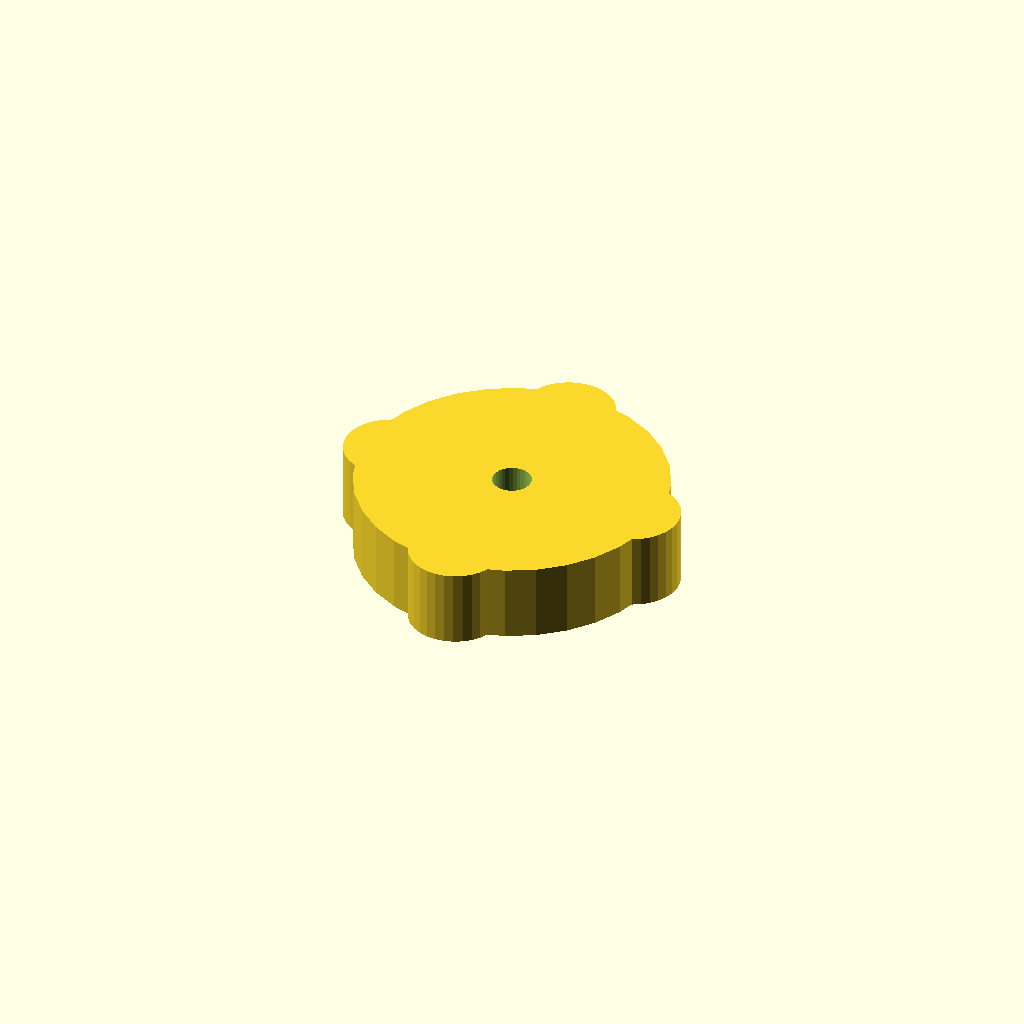
Cell 1 — every parameter at its default value.
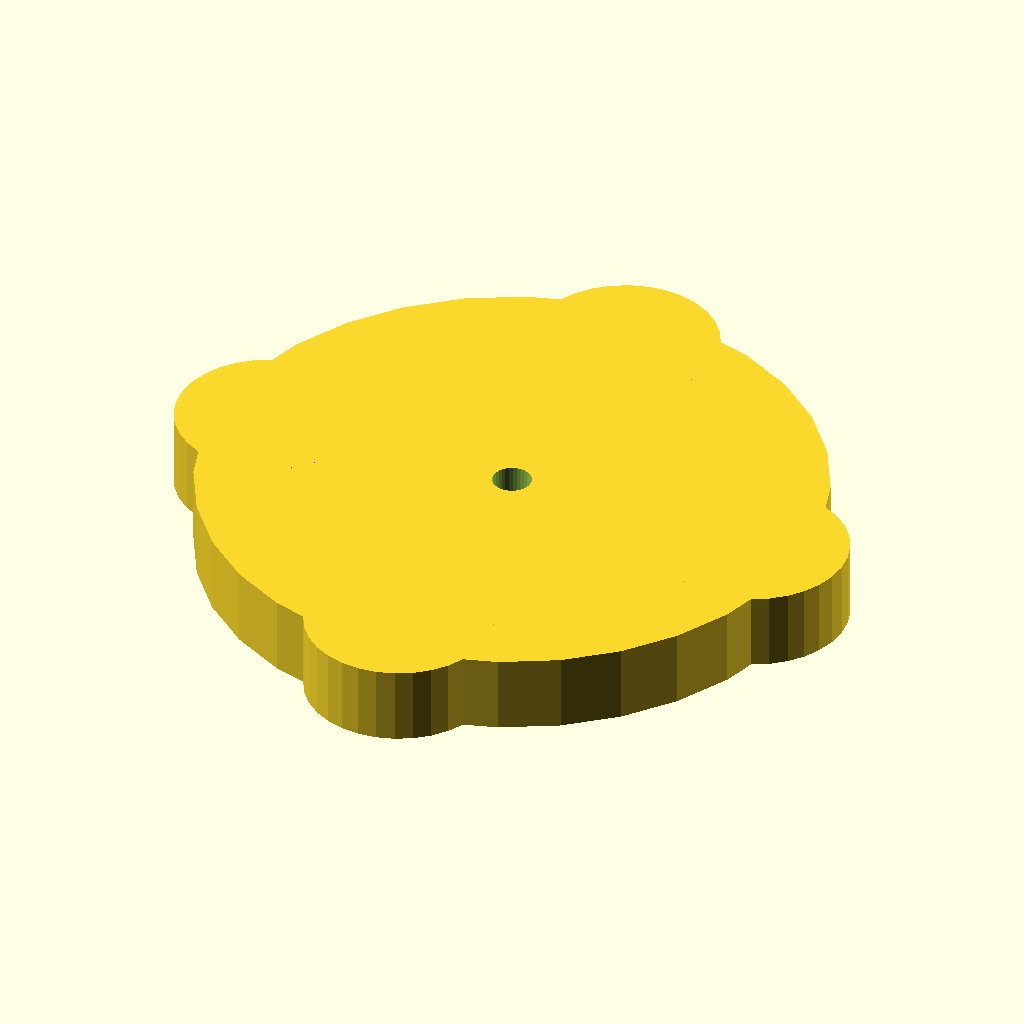
Cell 2 — grip_d set to 80, the other parameters unchanged.
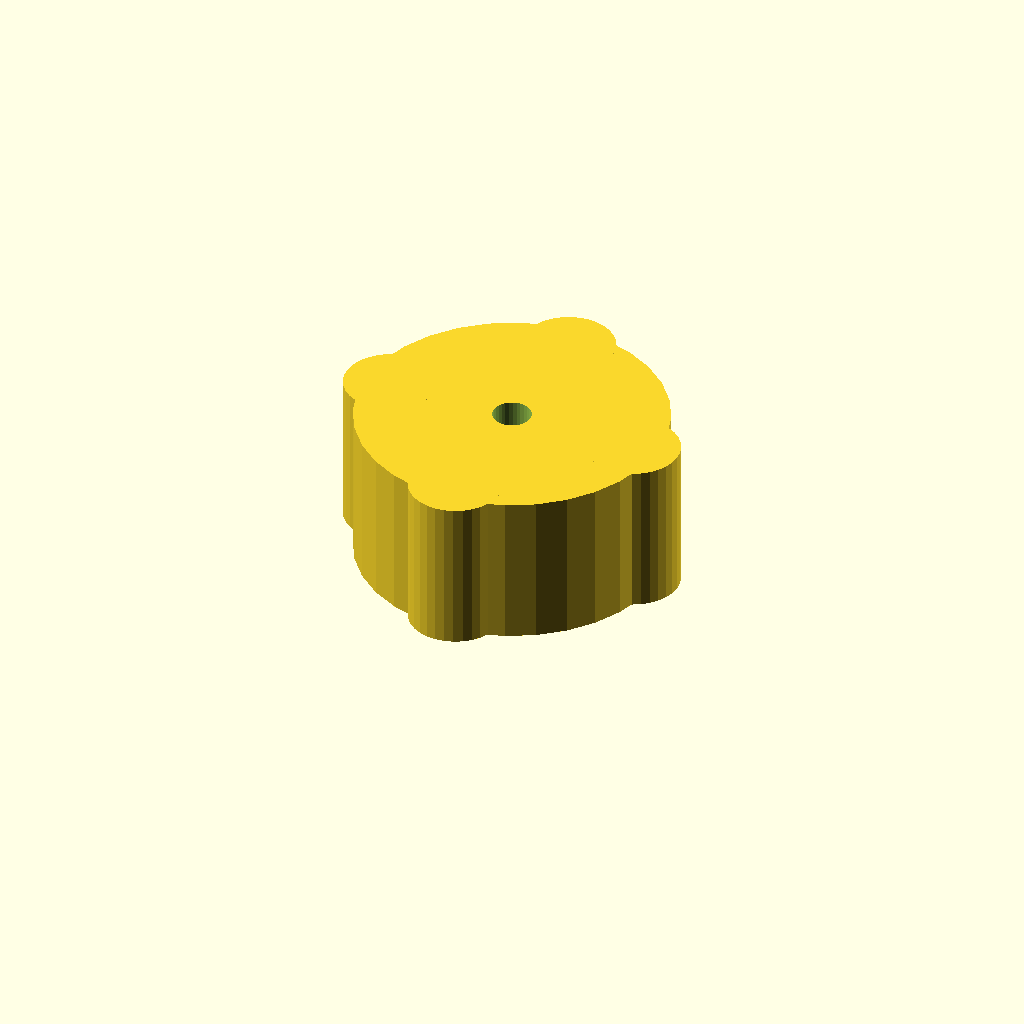
Cell 3: the same model with grip_h = 20.
One fixed orthographic camera (rotation 55°, 0°, 25°; colour scheme Cornfield) for every cell.
Source of the model, optional_data/data/gen2/knobs/part_0048.scad:
$fn = 32;

// ----------------------------------------------------------------------
// Hand knob: 40 x 40 x 10 mm
// ----------------------------------------------------------------------

// --- parameters (mm) ---
grip_d = 40;              // knob diameter
grip_h = 10;              // knob height
shaft_d = 5;              // shaft bore
set_d = 3.4;              // set screw tap hole
knurl_dia = 0.92;         // knurl groove diameter
lobes = 4;                // grip lobes

module body() {
  cylinder(h = grip_h, d = grip_d);
  for (i = [0 : lobes - 1])
    rotate([0, 0, i * 360 / lobes])
      translate([grip_d * 0.42, 0, 0])
        cylinder(h = grip_h, d = grip_d * 0.3);
}

difference() {
  union() {
    body();
  }
  translate([0, 0, -1]) cylinder(h = grip_h + 0 + 2, d = shaft_d);
  translate([-grip_d / 2 - 1, 0, grip_h * 0.5]) rotate([0, 90, 0]) cylinder(h = grip_d / 2 + 2, d = set_d);
}
Parameter table extracted from the source (name, type, default, range or options):
grip_d: number, default 40
grip_h: number, default 10
shaft_d: number, default 5
set_d: number, default 3.4
knurl_dia: number, default 0.92
lobes: number, default 4
